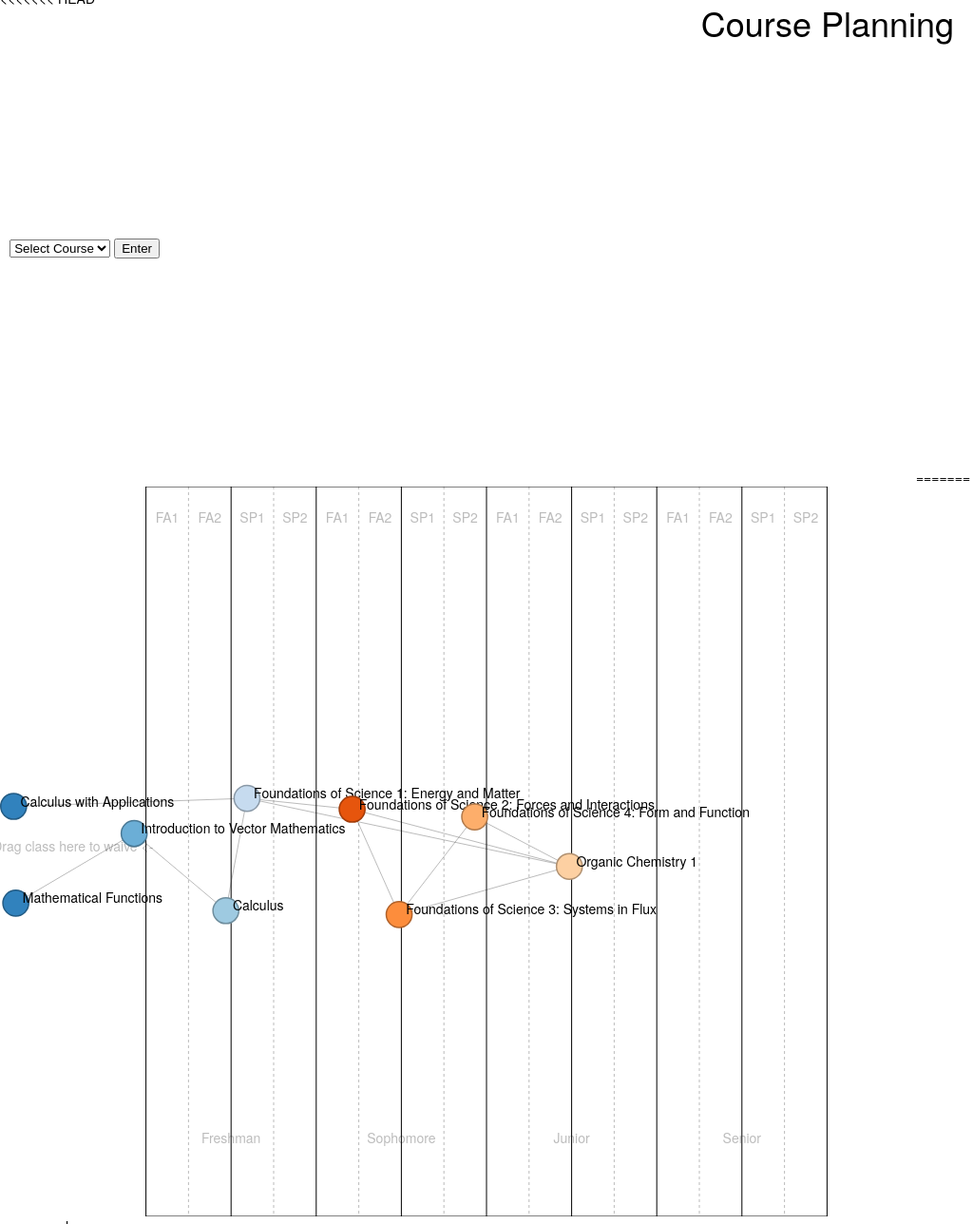
D3 v3 page, settled after 480 driven frames (8 s of simulated time); the page loaded 1 data file(s).



var width = 960,
    height = 500;

var force = d3.layout.force()
    .size([width, height])
    .charge(-400)
    .linkDistance(40)
    .on("tick", tick);

var drag = force.drag()
    .on("dragstart", dragstart);

var svg = d3.select("body").append("svg")
    .attr("width", width)
    .attr("height", height);

var link = svg.selectAll(".link"),
    node = svg.selectAll(".node");

d3.json("graph.json", function(error, graph) {
  console.log(error);
  force
      .nodes(graph.nodes)
      .links(graph.links)
      .start();

  link = link.data(graph.links)
    .enter().append("line")
      .attr("class", "link");

  node = node.data(graph.nodes)
    .enter().append("circle")
      .attr("class", "node")
      .attr("r", 12)
      .on("dblclick", dblclick)
      .call(drag);
});

function tick() {
  link.attr("x1", function(d) { return d.source.x; })
      .attr("y1", function(d) { return d.source.y; })
      .attr("x2", function(d) { return d.target.x; })
      .attr("y2", function(d) { return d.target.y; });

  node.attr("cx", function(d) { return d.x; })
      .attr("cy", function(d) { return d.y; });
}

function dblclick(d) {
  d3.select(this).classed("fixed", d.fixed = false);
}

function dragstart(d) {
  d3.select(this).classed("fixed", d.fixed = true);
}


// ── course.js
var w = $(window).width(),
    h = $(window).height(),
    r = w*0.014,
    z = d3.scale.category20c();
    dragEle = false;

// graph-related
var source;
var target;
var revAdj = [[], [], [], [601], [], [], [], [], [], [], [], [], [], [], [], [], [], [], [], [], [], [], [], [], [], [], [], [], [], [], [], [], [], [], [], [], [], [], [], [], [], [], [], [], [45], [47], [51], [48], [49, 50, 52, 55], [54], [], [], [53], [54], [], [], [], [], [], [60, 63, 64, 67, 68, 71, 73], [70], [], [], [], [], [], [67], [], [], [], [], [], [], [], [], [], [], [], [], [], [], [], [], [], [], [86, 90, 92, 95, 96, 97, 98], [90, 91, 95, 96, 97], [89, 90], [89, 90, 95], [], [], [], [93, 94], [95], [], [], [], [], [], [], [], [], [], [104], [105], [106], [107], [108], [], [], [], [], [], [], [], [], [], [], [], [], [], [], [], [], [], [], [], [], [], [], [], [], [], [], [], [], [], [], [], [], [], [], [], [], [], [], [], [], [], [], [], [], [], [], [], [], [], [], [], [], [], [], [305, 306, 307, 309], [], [], [], [], [], [], [], [], [], [], [], [], [], [], [], [], [], [], [], [], [], [], [], [], [], [], [], [], [], [], [], [], [], [], [], [], [], [], [], [], [], [], [], [], [], [], [], [], [], [], [], [], [], [], [], [], [], [], [], [], [], [], [], [], [], [], [], [], [], [], [], [], [], [], [], [], [], [], [], [], [], [], [], [], [], [], [], [], [], [], [], [], [], [], [], [], [], [], [], [], [], [], [], [], [], [], [], [], [], [], [], [], [], [], [], [], [], [], [], [], [], [], [], [], [], [], [], [], [], [], [], [], [], [], [], [], [300, 339, 377, 404, 405, 414, 416, 421], [301, 311, 314, 316, 318, 322], [303, 312, 313, 315, 317, 319, 320], [301, 303, 310, 311, 312, 313, 314, 315, 316, 317, 318, 320, 322, 326, 613], [], [306, 309], [306, 309], [], [], [], [], [], [], [], [], [], [], [], [], [], [], [], [], [], [], [], [], [], [328, 329, 330, 331, 336, 339, 345, 346, 349, 350, 357], [329, 330, 345, 350, 357], [], [344], [330, 348, 353, 354, 356, 358], [], [349, 860], [], [], [], [], [], [], [], [], [], [], [], [], [347, 352, 355], [], [], [350], [], [], [], [], [], [347], [], [], [], [], [], [], [], [], [], [], [], [], [], [], [], [], [402, 403], [398, 400], [386], [], [418, 437, 441], [], [], [], [376, 394, 396], [], [388, 422], [382], [], [], [390, 415, 417], [389, 417, 422], [395, 420, 442], [391, 392, 393, 412], [392], [], [310], [], [415], [], [], [], [401, 429, 431, 432, 436], [], [401], [423], [424, 425, 431, 432], [399], [], [], [], [], [], [], [], [], [], [], [], [], [], [], [], [], [], [], [], [], [], [426], [427, 428], [], [], [430], [], [], [433], [], [435], [], [], [], [], [], [], [], [], [], [], [446], [], [453, 464, 465, 471], [], [], [464], [], [], [473], [], [], [], [], [], [], [], [], [], [], [489], [], [], [], [], [], [], [], [], [], [], [], [], [], [], [], [], [], [], [], [], [], [], [], [], [], [], [], [], [], [], [], [], [], [], [], [], [], [], [], [], [], [], [], [], [], [], [], [], [], [], [], [], [], [], [], [], [], [], [], [], [], [], [], [], [], [], [], [], [], [], [], [], [], [], [], [], [], [], [], [], [], [], [], [], [551, 552], [], [552], [], [], [], [], [], [], [], [], [], [], [], [], [], [], [], [], [], [], [], [], [], [], [599], [], [], [], [], [], [], [], [], [], [], [], [], [], [], [], [], [], [], [], [], [], [], [], [], [], [], [], [603], [604], [69, 331, 353, 358, 372, 373, 377, 382, 384, 403, 409, 606, 607, 609, 622, 809, 825, 898, 913, 916], [69, 331, 353, 358, 372, 373, 377, 382, 384, 403, 409, 606, 607, 609, 622, 809, 825, 898, 913, 916], [70, 87, 88, 383, 410, 608, 610, 615, 616, 617, 621, 812], [413, 611, 614, 615, 617, 618, 620, 621, 811, 813], [399, 431, 614, 619, 620, 811, 818], [302], [320, 868, 893, 927], [612], [], [], [], [], [], [], [], [], [], [], [623, 627], [], [], [], [], [], [], [], [], [], [], [], [], [], [], [], [], [], [], [], [644], [], [], [], [], [], [], [], [], [], [], [], [], [], [], [], [], [], [], [], [], [], [], [], [], [669, 680], [], [679], [686, 700], [], [], [686], [], [], [], [], [], [], [], [], [], [], [], [], [], [699], [], [], [], [], [], [], [], [], [], [], [], [], [], [], [], [], [], [], [], [], [], [], [], [773], [], [], [], [], [], [], [], [], [], [], [], [], [], [], [730, 732], [], [], [], [], [], [], [749], [], [], [], [], [], [], [], [], [], [], [], [], [], [], [], [], [], [], [], [], [], [], [], [], [], [], [], [], [], [], [], [], [], [], [], [], [], [], [], [], [], [], [], [], [], [], [], [], [], [], [], [], [], [], [], [], [], [], [], [], [], [], [], [], [], [], [], [], [], [], [], [], [], [], [], [], [], [], [], [815, 816, 817, 820], [], [819], [], [], [], [], [], [], [], [], [], [826], [], [], [], [], [849], [], [], [], [], [], [], [], [], [], [], [], [], [], [], [], [], [], [], [], [], [], [], [854, 855, 856, 860], [], [], [], [], [], [], [], [], [], [], [], [], [], [], [860], [], [], [], [875, 876, 877, 878, 879, 880, 881, 883, 884, 885, 886, 887, 888, 889, 890, 891, 892, 894], [883, 884, 885, 886, 887, 888, 889, 891, 892, 894], [883], [], [], [], [], [], [], [], [], [], [], [], [], [], [], [], [], [], [], [], [], [], [], [], [59, 61, 62, 65, 66, 68, 69, 71, 85, 87, 88, 98, 372, 373, 381, 809, 811, 812, 813, 814, 818, 899], [59, 61, 62, 65, 66, 68, 69, 71, 85, 87, 88, 98, 372, 373, 381, 809, 811, 812, 813, 814, 818, 900], [59, 61, 62, 65, 66, 68, 69, 71, 85, 87, 88, 98, 381, 811, 812, 813, 814, 818, 901], [59, 61, 62, 65, 66, 68, 69, 71, 85, 87, 88, 98, 381, 811, 812, 813, 814, 818, 902], [59, 61, 62, 65, 66, 68, 69, 71, 87, 88, 98, 811, 812, 813, 814, 818, 903], [59, 61, 62, 65, 66, 68, 69, 71, 87, 88, 98, 811, 812, 813, 814, 818], [], [], [], [], [], [810], [331, 353, 358, 825, 913, 916], [333, 346, 864, 868, 883, 893, 927, 945], [917, 927], [333, 346, 349, 350, 868, 883, 893, 927], [], [], [349, 350], [], [], [], [], [], [], [], [], [], [], [], [], [], [], [], [], [], [], [], [], [], [], [], [], [], [], [], [], [], [], [], [], [], [], [], [], [], [445, 446], [], [], [976], [976], [], [], [], [], [], [], [], [], [], [], [], [], [977], [], [], [], [], [], [], [], [], [], [], [], [], [], [], [], [], [], [], [], [1019], [1019], [1019], [], [], [], [], [], [], [], [], [], [], [], [], [], [], [], [], [1018], [], [], [], [], [], [], [], [], [], [], [], [], [], [], [], [], [], [], [], [], [], [734, 735, 736, 737, 738, 739, 740, 741, 742, 743, 744, 745, 746, 747, 748], [750, 751, 752]];
var adjList = [[], [], [], [], [], [], [], [], [], [], [], [], [], [], [], [], [], [], [], [], [], [], [], [], [], [], [], [], [], [], [], [], [], [], [], [], [], [], [], [], [], [], [], [], [], [44], [], [45], [47], [48], [48], [46], [48], [52], [53, 49], [48], [], [], [], [898, 899, 902, 903, 900, 901], [59], [898, 899, 902, 903, 900, 901], [898, 899, 902, 903, 900, 901], [59], [59], [898, 899, 902, 903, 900, 901], [898, 899, 902, 903, 900, 901], [66, 59], [898, 899, 902, 903, 900, 901, 59], [604, 605, 898, 899, 902, 903, 900, 901], [606, 60], [898, 899, 902, 903, 900, 901, 59], [], [59], [], [], [], [], [], [], [], [], [], [], [], [898, 899, 900, 901], [85], [898, 899, 902, 903, 606, 900, 901], [898, 899, 902, 903, 606, 900, 901], [87, 88], [85, 87, 88, 86], [86], [85], [92], [92], [85, 88, 93, 86], [85, 86], [85, 86], [898, 899, 902, 903, 85, 900, 901], [], [], [], [], [], [103], [104], [105], [106], [107], [], [], [], [], [], [], [], [], [], [], [], [], [], [], [], [], [], [], [], [], [], [], [], [], [], [], [], [], [], [], [], [], [], [], [], [], [], [], [], [], [], [], [], [], [], [], [], [], [], [], [], [], [], [], [], [], [], [], [], [], [], [], [], [], [], [], [], [], [], [], [], [], [], [], [], [], [], [], [], [], [], [], [], [], [], [], [], [], [], [], [], [], [], [], [], [], [], [], [], [], [], [], [], [], [], [], [], [], [], [], [], [], [], [], [], [], [], [], [], [], [], [], [], [], [], [], [], [], [], [], [], [], [], [], [], [], [], [], [], [], [], [], [], [], [], [], [], [], [], [], [], [], [], [], [], [], [], [], [], [], [], [], [], [], [], [], [], [], [], [], [], [], [], [], [], [], [], [], [], [], [], [], [], [], [], [], [], [], [], [], [], [299], [302, 300], [609], [301, 302], [], [162], [305, 162, 304], [162], [], [305, 162, 304], [302, 392], [302, 300], [301, 302], [301, 302], [302, 300], [301, 302], [302, 300], [301, 302], [302, 300], [301], [301, 302, 610], [], [302, 300], [], [], [], [302], [], [327], [328, 327], [331, 328, 327], [604, 605, 910, 327], [], [911, 913], [], [], [327], [], [], [299, 327], [], [], [], [], [330], [328, 327], [911, 913, 327], [355, 346], [331], [913, 327, 333, 916], [913, 328, 327, 349, 916], [], [346], [604, 605, 331, 910], [331], [346], [331], [328, 327], [604, 605, 331, 910], [], [], [], [], [], [], [], [], [], [], [], [], [], [604, 605, 898, 899], [604, 605, 898, 899], [], [], [380], [604, 605, 299], [], [], [], [898, 899, 900, 901], [604, 605, 383], [606], [604, 605], [], [374], [], [382], [387], [386], [389], [389, 390], [389], [380], [388], [380], [], [373], [608, 403], [373], [398, 400], [372], [604, 605, 372], [299], [299], [], [], [], [604, 605], [606], [], [389], [607], [299], [394, 386], [299], [386, 387], [376], [], [388], [299], [387, 382], [401], [402], [402], [425], [426], [426], [398], [429], [608, 398, 402], [398, 402], [432], [], [434], [398], [376], [], [], [], [376], [388], [], [], [954], [954, 445], [], [], [], [], [], [], [447], [], [], [], [], [], [], [], [], [], [], [447, 450], [447], [], [], [], [], [], [447], [], [453], [], [], [], [], [], [], [], [], [], [], [], [], [], [], [], [464], [], [], [], [], [], [], [], [], [], [], [], [], [], [], [], [], [], [], [], [], [], [], [], [], [], [], [], [], [], [], [], [], [], [], [], [], [], [], [], [], [], [], [], [], [], [], [], [], [], [], [], [], [], [], [], [], [], [], [], [], [], [549], [549, 551], [], [], [], [], [], [], [], [], [], [], [], [], [], [], [], [], [], [], [], [], [], [], [], [], [], [], [], [], [], [], [], [], [], [], [], [], [], [], [], [], [], [], [], [], [], [], [574], [], [3], [], [602], [603], [], [604, 605], [604, 605], [606], [604, 605], [606], [607], [611], [302], [608, 607], [606, 607], [606], [606, 607], [607], [608], [608, 607], [606, 607], [604, 605], [622], [], [], [], [622], [], [], [], [], [], [], [], [], [], [], [], [], [], [], [], [], [642], [], [], [], [], [], [], [], [], [], [], [], [], [], [], [], [], [], [], [], [], [], [], [], [], [667], [], [], [], [], [], [], [], [], [], [669], [667], [], [], [], [], [], [673, 670], [], [], [], [], [], [], [], [], [], [], [], [], [687], [670], [], [], [], [], [], [], [], [], [], [], [], [], [], [], [], [], [], [], [], [], [], [], [], [], [], [], [], [], [], [726], [], [726], [], [1032], [1032], [1032], [1032], [1032], [1032], [1032], [1032], [1032], [1032], [1032], [1032], [1032], [1032], [1032], [733], [1033], [1033], [1033], [], [], [], [], [], [], [], [], [], [], [], [], [], [], [], [], [], [], [], [], [711], [], [], [], [], [], [], [], [], [], [], [], [], [], [], [], [], [], [], [], [], [], [], [], [], [], [], [], [], [], [], [], [], [], [], [], [604, 605, 898, 899], [909], [898, 899, 902, 903, 608, 900, 901, 607], [898, 899, 902, 903, 606, 900, 901], [898, 899, 902, 903, 900, 901, 607], [898, 899, 902, 903, 900, 901], [813], [813], [813], [898, 899, 902, 903, 608, 900, 901], [815], [813], [], [], [], [], [604, 605, 910], [825], [], [], [], [], [], [], [], [], [], [], [], [], [], [], [], [], [], [], [], [], [], [], [830], [], [], [], [], [853], [853], [853], [], [], [], [853, 868, 333], [], [], [], [911], [], [], [], [911, 610, 913], [], [], [], [], [], [], [872], [872], [872], [872], [872], [872], [872], [], [872, 911, 873, 913, 874], [872, 873], [872, 873], [872, 873], [872, 873], [872, 873], [872, 873], [872], [872, 873], [872, 873], [911, 610, 913], [872, 873], [], [], [], [604, 605], [898], [899], [900], [901], [902], [], [], [], [], [], [], [], [], [], [604, 605, 910], [], [], [604, 605, 910], [912], [], [], [], [], [], [], [], [], [], [911, 610, 912, 913], [], [], [], [], [], [], [], [], [], [], [], [], [], [], [], [], [], [911], [], [], [], [], [], [], [], [], [], [], [], [], [], [], [], [], [], [], [], [], [], [], [], [], [], [], [], [], [], [], [957, 958], [971], [], [], [], [], [], [], [], [], [], [], [], [], [], [], [], [], [], [], [], [], [], [], [], [], [], [], [], [], [], [], [], [], [], [], [], [], [], [], [], [], [1010], [991, 992, 993], [], [], [], [], [], [], [], [], [], [], [], [], [], []];
var newComp = [];
var oldComp = [];
var visited = [];
var dictClassId = {};
intializeState();

    // delete one node
    function deleteNode(whichClass){

      var subRevAdj = getSubRevAdj();
      var whichNode = -1;
      for (var i = 0; i < subRevAdj.length; i++) {
        if (subRevAdj[i].cid == whichClass) whichNode = i;
      };

      var arrayDelete = [];
      dfs(whichNode);

      function dfs(root){
        for (var i = 0; i < subRevAdj[root].child.length; i++) {
          dfs(subRevAdj[root].child[i].index); 
        }
        arrayDelete.push(subRevAdj[root].cid);
      }

      newCompMinusDelete(arrayDelete);
      clearNodeEdge();
      cleanState();
      putInfo(-1);

    }

    function binSearch(a,b,array,target){
      if (a==b) return array[a] == target ? a: -1;
      var mid = ((a+b)/2) | 0;
      if (array[mid] < target) return binSearch(mid+1,b,array,target);
      else return binSearch(a,mid,array,target);
    }

    function newCompMinusDelete(nodesToDelete){
      var remainComp = [];
      for (var i = 0; i < newComp.length; i++) {
        if( $.inArray(newComp[i],nodesToDelete) == -1)remainComp.push(newComp[i]);
      }
      oldComp = newComp;
      newComp = remainComp;
    }

    
    // initialize visit for getConnecetedComp
    function intializeState(){
      visited = [];
      for (var i = 0; i < revAdj.length; i++) {
        visited.push(-1);
      };
    }

    function cleanState(){
      visited = visited.map(function(d){
        if (d == Infinity) return Infinity;
        else return -1;
      });
    }

    // get subgraph that include this class
    function getConnectedComp(classIndex){

      if (visited[classIndex] != -1) return;
      var thisChild = adjList[classIndex];

      for (var i = 0; i < thisChild.length; i++) {
          getConnectedComp(thisChild[i]);
          visited[thisChild[i]] = 1;
      }
      if ($.inArray(classIndex,newComp) < 0) newComp.push(classIndex);

    }

    // construct json object from the subgraph (newComp)
    function getObj(){
      var numNodes = 0;
      var thisLinks = [];

      for (var i = 0; i < newComp.length; i++) {
        for (var j = 0; j < revAdj[newComp[i]].length; j++) {
          var thisIndex = $.inArray(revAdj[newComp[i]][j],newComp);
          if (thisIndex > 0 ){
            thisLinks.push({"source": numNodes+thisIndex , "target": numNodes+i}); 
          }
        }
      }
      return thisLinks;
    }

    function getSubRevAdj(){
      var subRevAdj = node.data().map(function(d) {return {cid: d.cid, child: []};});
      for (var i = 0; i < link.data().length; i++) {
        subRevAdj[(link.data()[i].target.index)].child.push({cid: link.data()[i].source.cid, index: link.data()[i].source.index});
      }
      return subRevAdj;
    }

    // Drag and click
    function dragstarted(d) {
      source = [];
      target = [];
      for (var i = 0; i < link.data().length; i++) {
        var thisLink = link.data()[i];
        source.push(thisLink.source.group);
        target.push(thisLink.target.group);
      }
    }

    function dragged(d) {
      dragEle = true;
      d.group = whichBox(d);
      var valid = update();
      console.log(d.group);
      this.classList.add("dragging");
    }

    function update(){

      var valid = 1;
      for (var i = 0; i < link.data().length; i++) {
        var thisLink = link.data()[i];
        if (thisLink.source.group <= thisLink.target.group) thisLink.source.group = thisLink.target.group+1;
        if (thisLink.source.group >= (numSemester/2)*3+1){
          valid = 0;
        }
      }
      if ((valid == 0) && (source.length == link.data().length)){
        console.log("invalidd");
        console.log(source);
        console.log(target);
        for (var i = 0; i < link.data().length; i++) {
          var thisLink = link.data()[i];
          // console.log(thisLink);
          thisLink.source.group = source[i];
          thisLink.target.group = target[i];
        }
      }
      else if (((valid == 0) && (source.length != link.data().length))){
        // adding of new edges to exceed
        console.log("cannot add more");
        cleanState();
        newComp = oldComp;
        clearNodeEdge();
        putInfo(-1);

      }
      return valid;
    }

    function dragended(d) {
      if (dragEle) dragEle = false;
      this.classList.remove("dragging");
      for (var i = 0; i < node[0].length; i++) {
        node[0][i].classList.remove("bounded");
      };

      if (d.group == 0){
        if (!disConnect(d.index)){
          d.group = 1;
        }
      }
    }

    //Check state classes
    function isDraggable(ele){
      if (ele.classList.contains("dragging")) return true;
      else return false;
    }

    function isBounded(ele){
      if (ele.classList.contains("bounded")) return true;
      else return false;
    }

    function whichBox(d){
      if (d.x - offSet < 0) return 0;
      return (1+ (( (d.x-offSet)/boxTri)|0));
    }

    // Get names and index
    function getNames(){
      for (var i = 0; i < allData.nodes.length; i++) {
        dictClassId[allData.nodes[i].name] = allData.nodes[i].cid;
      };
      return Object.keys(dictClassId);
    }


    // Clear before adding
    function clearNodeEdge(){
      link = svg.selectAll("line")
      .data([])
      .exit()
      .remove();

      gnodes = svg.selectAll("g.gnode")
      .data([])
      .exit()
      .remove();
    }

    // disconnect()
    function disConnect(indexNode){
      // check if can be waved
      // no edges depend on it
      var subRevAdj = getSubRevAdj();
      var root = 1;
      for (var i = 0; i < subRevAdj.length; i++) {
        for (var j = 0; j < subRevAdj[i].child.length; j++) {
          if (subRevAdj[indexNode].cid == subRevAdj[i].child[j].cid)
            root = 0;
        }
      }
      if (root == 1){

        newCompMinusDelete([subRevAdj[indexNode].cid]);
        clearNodeEdge();
        // intializeState()
        visited[[subRevAdj[indexNode].cid]] = Infinity;
        putInfo(-1);
        return true;

      }
      else{
        return false;
      }


    }

    // Put the class
    function putInfo(classIndex){

      oldComp = newComp.map(function(d){return d;});
      if (classIndex != -1){
        getConnectedComp(classIndex);
      }
      var thisLinks = getObj();
      var thisNodes = [];
      for (var i = 0; i < newComp.length; i++) {
        thisNodes.push(allData.nodes[newComp[i]]);
      };

      var json = {"nodes": thisNodes, "links": thisLinks};

      link = svg.selectAll("line")
      .data(json.links)
      .enter().append("svg:line");

      gnodes = svg.selectAll("g.gnode")
      .data(json.nodes)
      .enter()
      .append("g")
      .classed('gnode', true);

      node = gnodes.append("circle")
      .attr("class", "node")
      .attr("r", r - .75)
      .style("fill", function(d) { return z(d.group); })
      .style("stroke", function(d) { return d3.rgb(z(d.group)).darker(); })
      .call(force.drag)
      .on("dblclick", function(d) { 
        if (isBounded(this)) this.classList.remove("bounded");
        else {
          this.classList.add("bounded");
          $(".bounded")
          .attr("id", d.cid);
        }
      });

      gnodes.append("text")
      .text(function(d) {
        return d.name;
      });


      force
      .nodes(json.nodes)
      .links(json.links)
      .on("tick", tick)
      .start();
    }

    // Compress the graph
    function compress(){
      for (var i = 0; i < node.data().length; i++) node.data()[i].group = 1;
      force.start();
      update();
    }


    function tick(e) {
    
      var kx = .4 * e.alpha, ky = .8 * e.alpha;

      // for x direction
      for (var i = 0; i < node.data().length; i++) {
        var d = node.data()[i];
        d.x += ( offSet +boxTri*(d.group-1) + (boxTri/2) - d.x) * kx;
        d.y += ( h/2 - d.y) * ky;

      };

      link.attr("x1", function(d) { return d.source.x; })
          .attr("y1", function(d) { return d.source.y; })
          .attr("x2", function(d) { return d.target.x; })
          .attr("y2", function(d) { return d.target.y; });

      node.attr("cx", function(d) {
          d.x = Math.max( r, Math.min(offSet + w*widthCov - r, d.x)); 
          $(this.nextSibling).attr("x",d.x+ r/2);
        return d.x;
        }
      )
      .attr("cy", function(d) { 
          d.y = Math.max(r, Math.min(h - r, d.y)); 
          $(this.nextSibling).attr("y",d.y);
          return  d.y;

        });

      link.attr("x1", function(d) { return d.source.x; })
      .attr("y1", function(d) { return d.source.y; })
      .attr("x2", function(d) { return d.target.x; })
      .attr("y2", function(d) { return d.target.y; });

    }

    // initializing 
    var outerSVG = d3.select("body").append("svg:svg")
    .attr("width", w)
    .attr("height", h);

    var verColumnsCon = outerSVG.append("g");
    var svg = outerSVG.append("svg:g");

    // Dragging funcitonalities
    var force = d3.layout.force()
    .gravity(0)
    .charge(-3000)
    .linkStrength(0);

    var drag = force.drag()
        .on("dragstart", dragstarted)
        .on("drag", dragged)
        .on("dragend", dragended);

    // Create columns for the semesters
    var widthCov = 0.7;
    var numSemester = 16;
    var boxWidth = (w*widthCov)/numSemester;
    var boxTri = ((w*widthCov)/(numSemester/2)/3);
    var offSet = w*(1-widthCov)/2;

    svg.append("svg:rect")
    .attr("width", widthCov*w)
    .attr("height",h)
    .attr("x", offSet)
    .style("stroke", "#000");

    for (var i = 1; i < numSemester; i++) {
        var columns = verColumnsCon
        .append("svg:line")
        .attr("x1", offSet+i*boxWidth)
        .attr("x2", offSet+i*boxWidth)
        .attr("y1", 0)
        .attr("y2", h);
        if (i%2 == 1)   columns.style("stroke-dasharray", ("3, 3"));
        else  columns.style("stroke", "#000");
    }

    for (var i = 0; i < numSemester; i++) {
        var textString = "";
        if (i%4 < 2) textString = "FA";
        else textString = "SP";
        if (i%2 ==1) textString += "2";
        else textString += "1";
        var textSem = verColumnsCon.append("svg:text")
        .text(textString)
        .attr("x", offSet+i*boxWidth + boxWidth/2)
        .attr("y", h*0.05)
        .attr("fill", "rgba(32,32,32,.3)")
        .style("text-anchor" ,"middle");
    }

    // add text
    verColumnsCon.append("svg:text")
    .text("Drag class here to waive <-")
    .attr("x", offSet/2)
    .attr("y", h/2)
    .attr("fill", "rgba(32,32,32,.3)")
    .style("text-anchor" ,"middle");

    var fourYears = ["Freshman", "Sophomore", "Junior", "Senior"];
    for (var i = 0; i < 4; i++) {
      verColumnsCon.append("svg:text")
      .text(fourYears[i])
      .attr("x", offSet + (boxWidth*4)*i + (boxWidth*2))
      .attr("y", h*0.9)
      .attr("fill", "rgba(32,32,32,.3)")
      .style("text-anchor" ,"middle");
    }


    // var explain = ["Add: Search box", "Delete: Double-click and backspace", "Waive: Drag to the left"];
    // for (var i = 0; i < explain.length; i++) {
    //   verColumnsCon.append("svg:text")
    //   .text(explain[i])
    //   .attr("x", w*widthCov+ offSet/4)
    //   .attr("y", h/3+ (10)*i)
    //   .attr("fill", "rgba(32,32,32,.3)");
    // }


    var link, gnodes, node;
    var allData;
    var graph;



    d3.json("data.json", function(jsonData) {
    allData = jsonData;
    
    putInfo(85);
    force.start();
    update();

   
    $("#searchClass").autocomplete({
        source: getNames(),
        multiple: true,
        mustMatch: false,

    });

    
    });

        // Overrides the default autocomplete filter function to search for matched on atleast 1 word in each of the input term's words
    // $.ui.autocomplete.filter = function (array, terms) {
    //     arrayOfTerms = terms.split(" ");
    //     var term = $.map(arrayOfTerms, function (tm) {
    //          return $.ui.autocomplete.escapeRegex(tm);
    //     }).join('|');
    //    var matcher = new RegExp("\\b" + term, "i");
    //     return $.grep(array, function (value) {
    //        return matcher.test(value.label || value.value || value);
    //     });
    // };


    $(document).ready(function(){
      //<option value="v1">First option, index 0</option> 

    $("#submitButton").click(function (e) {
      var whichClass = parseInt($('#select-list2').val());

      var className = $('#searchClass').val();
      var whichClass = dictClassId[className];
      console.log(className);
      console.log(whichClass);
      clearNodeEdge();

      putInfo(whichClass);
      force.start();
      update();

    });

    $('#searchClass').attr('size', ((offSet/6)|0)-3 );

    $('#compress').click(function (){
      compress();
    });

    $(document).on("keydown", function(e){

      // delete
      if (e.keyCode == 8) {
        if ($('.bounded').length > 0){
          e.preventDefault();
          var classToDelete = $('.bounded').attr("id");
          deleteNode(classToDelete);
        }
      }

      if (e.keyCode == 13){
        if ($('#searchClass').is(':focus')){
          var className = $('#searchClass').val();

          if (className != ""){
            var whichClass = dictClassId[className];
            clearNodeEdge();
            putInfo(whichClass);
            force.start();
            update();
          }

        }
      }

    });

 
      
    });

    

### data: data.json
{
 "nodes": [
  {
   "cid": 0,
   "group": 1,
   "name": "Introduction to Anthropology",
   "code": "ANTH-AD 101"
  },
  {
   "cid": 1,
   "group": 1,
   "name": "Anthropology and the Arab World",
   "code": "ACS-AD 101X"
  },
  {
   "cid": 2,
   "group": 1,
   "name": "Emirati Literature and Culture",
   "code": "ACS-AD 111X"
  },
  {
   "cid": 3,
   "group": 1,
   "name": "UAE from Pre-History to 2030: History, E…",
   "code": "ACS-AD 112X"
  },
  {
   "cid": 4,
   "group": 1,
   "name": "Introduction to Modern Arabic Literature",
   "code": "ACS-AD 118X"
  },
  {
   "cid": 5,
   "group": 1,
   "name": "Emergence of the Modern Middle East",
   "code": "ACS-AD 131X"
  },
  {
   "cid": 6,
   "group": 1,
   "name": "Making of the Muslim Middle East",
   "code": "ACS-AD 201X"
  },
  {
   "cid": 7,
   "group": 1,
   "name": "Paradise Lost: Muslims, Christians and J…",
   "code": "ACS-AD 202"
  },
  "... 1,026 more items"
 ],
 "links": [
  {
   "source": 45,
   "value": -1,
   "target": 44
  },
  {
   "source": 47,
   "value": -1,
   "target": 45
  },
  {
   "source": 48,
   "value": -1,
   "target": 47
  },
  {
   "source": 49,
   "value": -1,
   "target": 48
  },
  {
   "source": 50,
   "value": -1,
   "target": 48
  },
  {
   "source": 51,
   "value": -1,
   "target": 46
  },
  {
   "source": 52,
   "value": -1,
   "target": 48
  },
  {
   "source": 53,
   "value": -1,
   "target": 52
  },
  "... 1,916 more items"
 ]
}